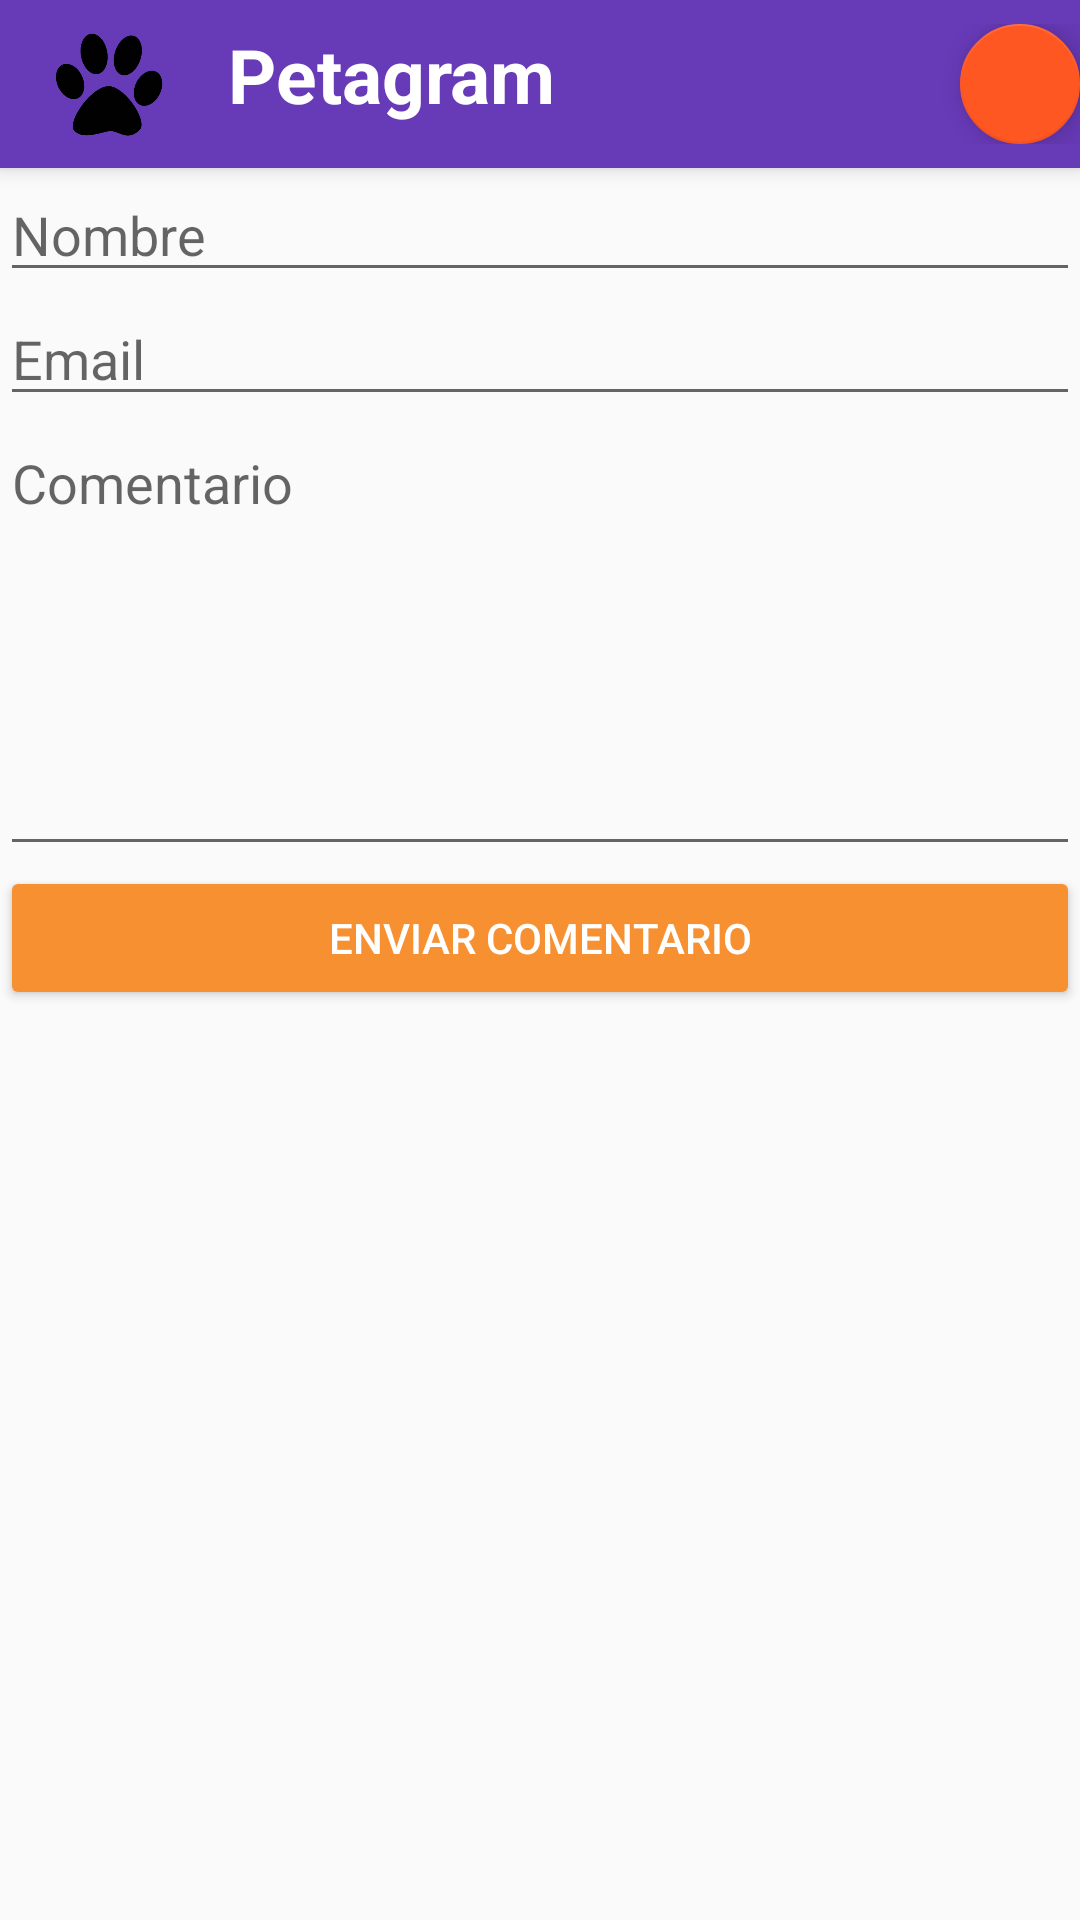

Layout XML and referenced resources for this Android screen:
<!-- AndroidManifest.xml: application theme AppTheme -->
<!-- res/layout/activity_contacto.xml -->
<?xml version="1.0" encoding="utf-8"?>
<RelativeLayout xmlns:android="http://schemas.android.com/apk/res/android"
    xmlns:tools="http://schemas.android.com/tools"
    android:layout_width="match_parent"
    android:layout_height="match_parent"
    tools:context="com.leonetardo.petagram.ActivityContacto">

    <include android:id="@+id/miActionBar"
        layout="@layout/actionbar">
    </include>

    <ScrollView
        android:layout_below="@+id/miActionBar"
        android:layout_width="match_parent"
        android:layout_height="match_parent"
        android:orientation="vertical">
        <LinearLayout
            android:focusableInTouchMode="true"
            android:layout_width="match_parent"
            android:layout_height="match_parent"
            android:orientation="vertical">

            <android.support.design.widget.TextInputEditText
                android:id="@+id/tvNombre"
                android:layout_width="match_parent"
                android:layout_height="wrap_content"
                android:hint="@string/nombre"/>

            <android.support.design.widget.TextInputEditText
                android:id="@+id/tvEmail"
                android:layout_width="match_parent"
                android:layout_height="wrap_content"
                android:hint="@string/email"/>

            <android.support.design.widget.TextInputEditText
                android:gravity="top"
                android:id="@+id/tvDescripcion"
                android:layout_width="match_parent"
                android:layout_height="@dimen/height_box_comment"
                android:hint="@string/comentario" />

            <Button
                android:id="@+id/btnEnviarComentario"
                android:onClick="enviarComentario"
                android:text="@string/btn1"
                android:theme="@style/btnGenerico"
                android:layout_width="match_parent"
                android:layout_height="match_parent" />
        </LinearLayout>
    </ScrollView>
</RelativeLayout>
<!-- res/layout/actionbar.xml (included above) -->
<?xml version="1.0" encoding="utf-8"?>
<android.support.v7.widget.Toolbar
    xmlns:android="http://schemas.android.com/apk/res/android"
    xmlns:app="http://schemas.android.com/apk/res-auto"
    android:layout_width="match_parent"
    android:layout_height="?attr/actionBarSize"
    android:background="@color/colorPrimary"
    android:theme="@style/ThemeOverlay.AppCompat.Dark.ActionBar"
    app:popupTheme="@style/ThemeOverlay.AppCompat.Dark.ActionBar"
    android:elevation="@dimen/elevacion_actionbar">

    <RelativeLayout
        android:layout_width="match_parent"
        android:layout_height="wrap_content">

        <ImageView
            android:id="@+id/imgHuella"
            android:src="@drawable/huella"
            android:layout_width="@dimen/width_huella"
            android:layout_height="@dimen/height_huella" />

        <TextView
            android:id="@+id/nombreAPP"
            android:text="@string/app_name"
            android:textColor="@color/blanco"
            android:textStyle="bold"
            android:layout_marginLeft="@dimen/margin_titulo"
            android:layout_gravity="center"
            android:textSize="@dimen/app_titulo"
            android:layout_width="match_parent"
            android:layout_height="wrap_content" />

        <android.support.design.widget.FloatingActionButton
            android:id="@+id/btnEstrella"
            android:scaleType="center"
            android:onClick="verFavoritas"
            android:src="@drawable/estrella"
            android:layout_alignParentEnd="true"
            android:layout_height="@dimen/width_hueso"
            android:layout_width="@dimen/height_hueso">
        </android.support.design.widget.FloatingActionButton>
    </RelativeLayout>
</android.support.v7.widget.Toolbar>
<!-- resources referenced by this layout -->
<resources>
  <color name="blanco">#FFFFFF</color>
  <color name="colorPrimary">#673AB7</color>
  <dimen name="app_titulo">25sp</dimen>
  <dimen name="elevacion_actionbar">4dp</dimen>
  <dimen name="height_box_comment">150dp</dimen>
  <dimen name="height_huella">40dp</dimen>
  <dimen name="height_hueso">40dp</dimen>
  <dimen name="margin_titulo">60dp</dimen>
  <dimen name="width_huella">40dp</dimen>
  <dimen name="width_hueso">40dp</dimen>
  <!-- drawable huella: png bitmap (drawable-xxhdpi, 28032 bytes) -->
  <string name="app_name">Petagram</string>
  <string name="btn1">Enviar Comentario</string>
  <string name="comentario">Comentario</string>
  <string name="email">Email</string>
  <string name="nombre">Nombre</string>
  <style name="btnGenerico" parent="Theme.AppCompat.NoActionBar">
          <item name="colorButtonNormal">@color/colorBtnGenerico</item>
          <item name="colorControlHighlight">@color/colorBtnGenericoTapped</item>
          <item name="android:textColor">@color/colorBlanco</item>
      </style>
  <style name="AppTheme" parent="Theme.AppCompat.Light.NoActionBar">
          
          <item name="colorPrimary">@color/colorPrimary</item>
          <item name="colorPrimaryDark">@color/colorPrimaryDark</item>
          <item name="colorAccent">@color/colorAccent</item>
      </style>
  <color name="colorBtnGenerico">#f79030</color>
  <color name="colorBtnGenericoTapped">#f7bc84</color>
  <color name="colorBlanco">#FFFFFF</color>
  <color name="colorPrimaryDark">#512DA8</color>
  <color name="colorAccent">#FF5722</color>
</resources>
